Run: headless pygame with SDL's dummy video driver; simulated clock (each Clock.tick advances the game by its frame time, no real sleeping); random seed 0; keys injected as events and as key.get_pressed() state; no mouse input.
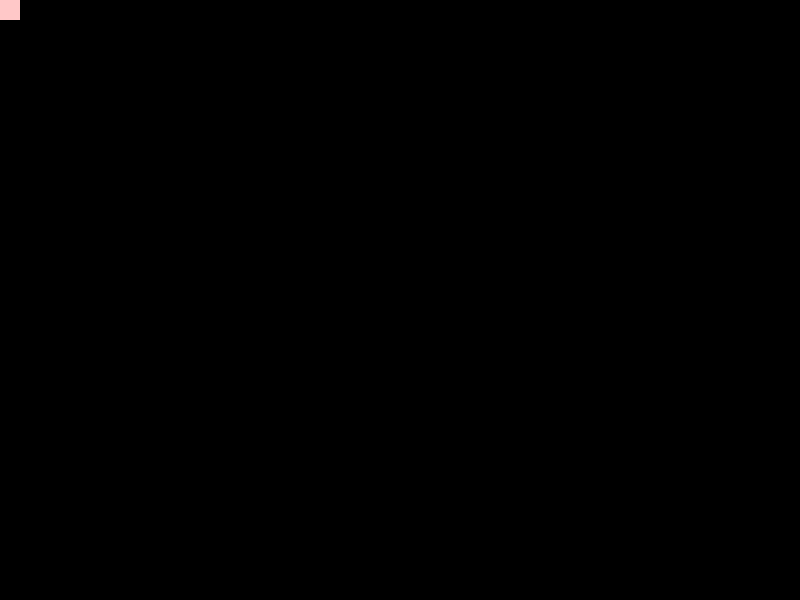
Frame 1 of 4 · flips 1–60 · no input
Frame 2 of 4 · flips 61–180 · tapped SPACE, RETURN · held RIGHT (→), D · screen unchanged from frame 1, image omitted
Frame 3 of 4 · flips 181–300 · held DOWN (↓), S · screen unchanged from frame 2, image omitted
Frame 4 of 4 · flips 301–420 · held LEFT (←), A, UP (↑), W · screen unchanged from frame 3, image omitted

The pygame program that drew these frames:

import pygame

pygame.init()

screen_width=800
screen_height=600

screen=pygame.display.set_mode((screen_width,screen_height)) # to display a screen of required width and height

player=pygame.Rect((0,0,20,20))  # (distance from top, distance from left, width, height) 

cond=True

while cond:
    screen.fill((0,0,0))  # for the rectange not to remember its past, i.e. it fills the past of that rectangle with backgound color
    pygame.draw.rect(screen,(255,200,200),player)  # (255,200,200) this is a color code for the rectangle
    
    key=pygame.key.get_pressed()
    if key[pygame.K_a] == True:
        player.move_ip(-0.5,0)
    elif key[pygame.K_s] == True:
        player.move_ip(0,0.5)
    elif key[pygame.K_d] == True:
        player.move_ip(0.5,0)
    elif key[pygame.K_w] == True:
        player.move_ip(0,-0.5)
                    
    
    for x in pygame.event.get():
        if x.type == pygame.QUIT:
            cond=False
        # elif x.type == pygame.KEYDOWN:
        #     print("Key is pressed")
        # elif x.type == pygame.KEYUP:
        #     print("Key is released")        
            
    pygame.display.update()     # necessary to update the changes caused in the screen   

pygame.quit()            
